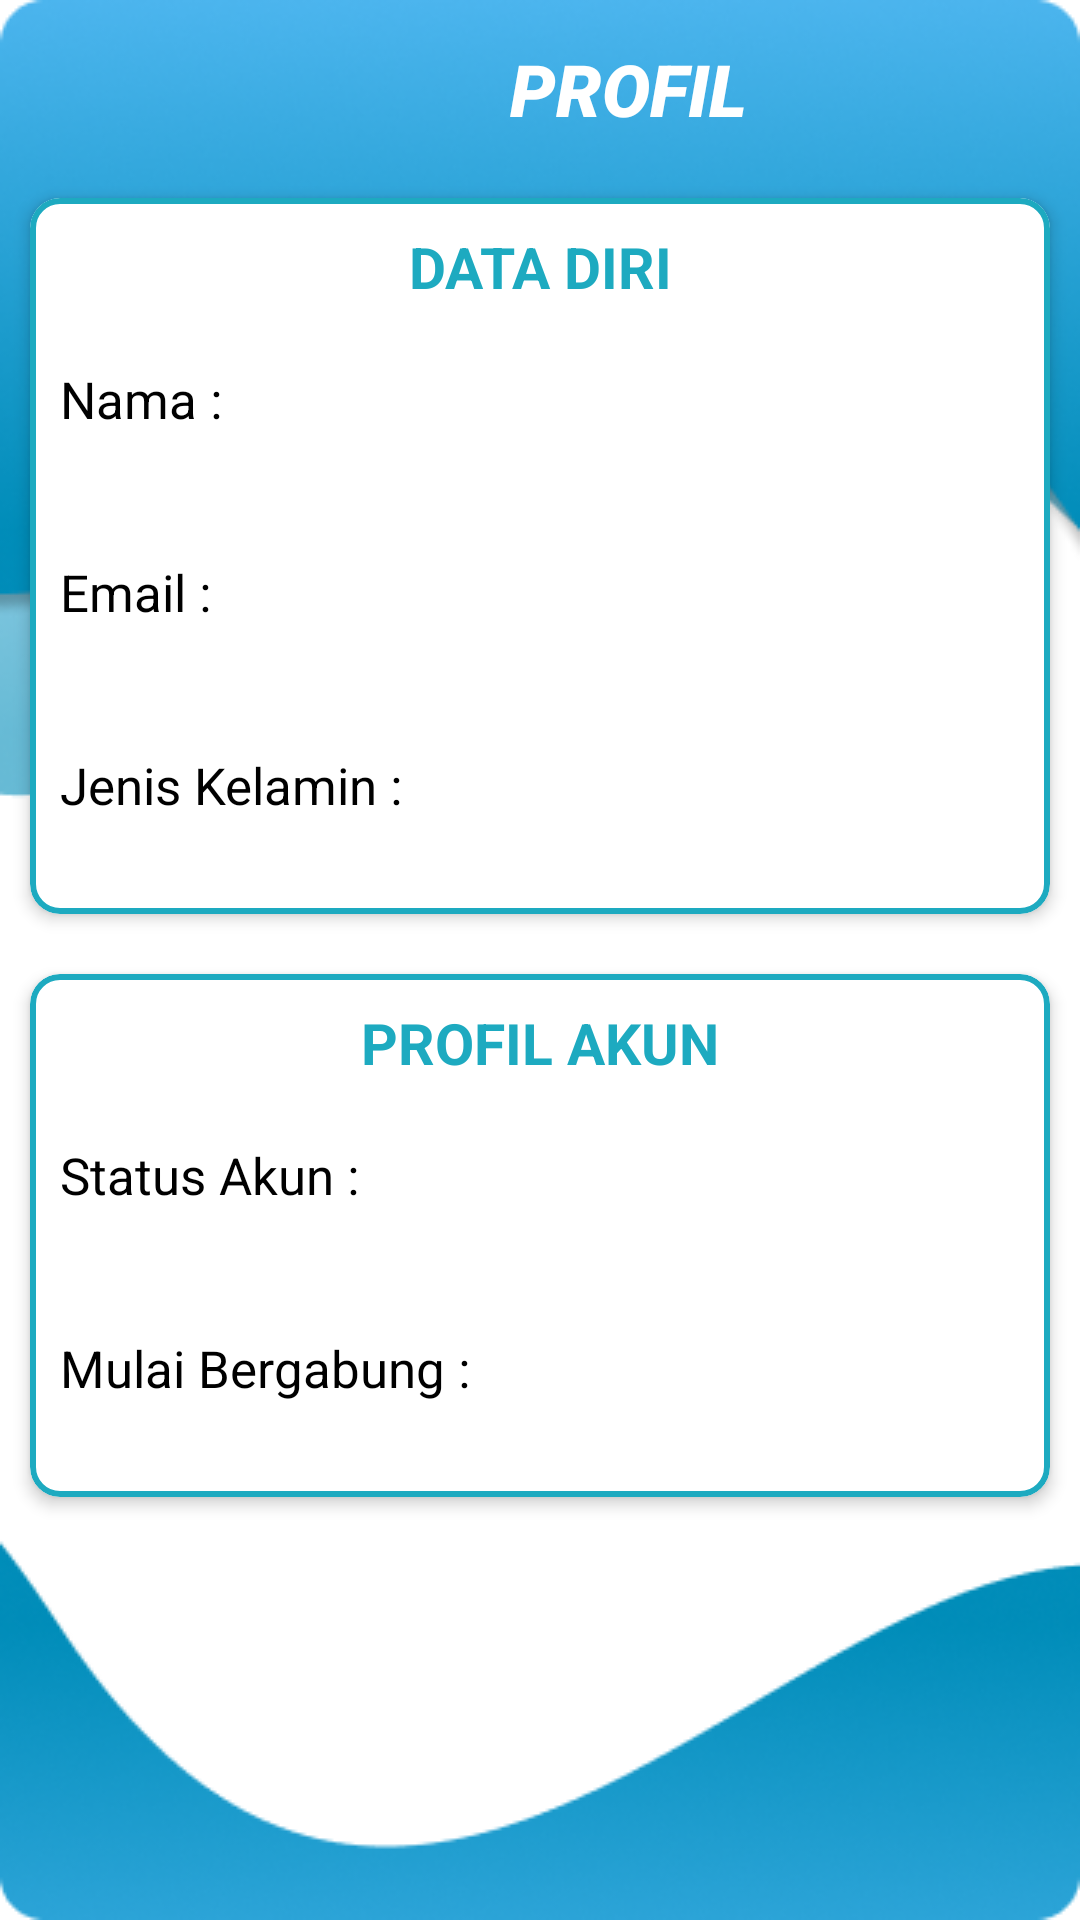

Android layout source for this screen:
<!-- AndroidManifest.xml: application theme Theme.Tsm -->
<!-- res/layout/activity_profil.xml -->
<?xml version="1.0" encoding="utf-8"?>
<RelativeLayout xmlns:android="http://schemas.android.com/apk/res/android"
    xmlns:app="http://schemas.android.com/apk/res-auto"
    android:layout_width="match_parent"
    android:layout_height="match_parent"
    android:background="@drawable/login1">

    <androidx.appcompat.widget.Toolbar
        android:id="@+id/hdProfil"
        android:layout_width="match_parent"
        android:layout_height="?attr/actionBarSize"
        android:theme="@style/ThemeOverlay.AppCompat.Dark.ActionBar">

            <TextView
                android:layout_width="80dp"
                android:layout_height="29dp"
                android:layout_marginLeft="170dp"
                android:fontFamily="sans-serif-black"
                android:text="PROFIL"
                android:textColor="@color/white"
                android:textSize="24dp"
                android:textStyle="italic" />

    </androidx.appcompat.widget.Toolbar>

    <ScrollView
        android:layout_width="match_parent"
        android:layout_height="match_parent"
        android:layout_below="@+id/hdProfil">

        <LinearLayout
            android:layout_width="match_parent"
            android:layout_height="wrap_content"
            android:orientation="vertical">

            <com.google.android.material.card.MaterialCardView
                android:layout_width="match_parent"
                android:layout_height="wrap_content"
                android:layout_margin="10dp"
                app:cardCornerRadius="10dp"
                app:cardElevation="3dp"
                app:strokeColor="#1daac0"
                app:strokeWidth="2dp">

                <RelativeLayout
                    android:layout_width="wrap_content"
                    android:layout_height="wrap_content"
                    android:layout_margin="10dp">

                    <TextView
                        android:id="@+id/idDataDiri"
                        android:layout_width="match_parent"
                        android:layout_height="wrap_content"
                        android:gravity="center"
                        android:text="DATA DIRI"
                        android:textColor="#1daac0"
                        android:textSize="19sp"
                        android:textStyle="bold" />

                    <TextView
                        android:id="@+id/txtNama"
                        android:layout_width="wrap_content"
                        android:layout_height="wrap_content"
                        android:layout_below="@+id/idDataDiri"
                        android:layout_marginTop="20dp"
                        android:text="Nama :"
                        android:textColor="@android:color/black"
                        android:textSize="17sp" />

                    <TextView
                        android:id="@+id/lblName"
                        android:layout_width="wrap_content"
                        android:layout_height="wrap_content"
                        android:layout_below="@+id/txtNama"
                        android:text="                      "
                        android:textSize="16sp" />

                    <TextView
                        android:id="@+id/txtEmail"
                        android:layout_width="wrap_content"
                        android:layout_height="wrap_content"
                        android:layout_below="@+id/lblName"
                        android:layout_marginTop="20dp"
                        android:text="Email :"
                        android:textColor="@android:color/black"
                        android:textSize="17sp" />

                    <TextView
                        android:id="@+id/lblEmail"
                        android:layout_width="wrap_content"
                        android:layout_height="wrap_content"
                        android:layout_below="@+id/txtEmail"
                        android:text="                      "
                        android:textSize="16sp" />

                    <TextView
                        android:id="@+id/txtJK"
                        android:layout_width="wrap_content"
                        android:layout_height="wrap_content"
                        android:layout_below="@+id/lblEmail"
                        android:layout_marginTop="20dp"
                        android:text="Jenis Kelamin :"
                        android:textColor="@android:color/black"
                        android:textSize="17sp" />

                    <TextView
                        android:id="@+id/lblJK"
                        android:layout_width="wrap_content"
                        android:layout_height="wrap_content"
                        android:layout_below="@+id/txtJK"
                        android:text="                      "
                        android:textSize="16sp" />

                </RelativeLayout>

            </com.google.android.material.card.MaterialCardView>

            <com.google.android.material.card.MaterialCardView
                android:layout_width="match_parent"
                android:layout_height="wrap_content"
                android:layout_margin="10dp"
                app:cardCornerRadius="10dp"
                app:cardElevation="3dp"
                app:strokeColor="#1daac0"
                app:strokeWidth="2dp">

                <RelativeLayout
                    android:layout_width="wrap_content"
                    android:layout_height="wrap_content"
                    android:layout_margin="10dp">

                    <TextView
                        android:id="@+id/idProfilAkun"
                        android:layout_width="match_parent"
                        android:layout_height="wrap_content"
                        android:gravity="center"
                        android:text="PROFIL AKUN"
                        android:textColor="#1daac0"
                        android:textSize="19sp"
                        android:textStyle="bold" />

                    <TextView
                        android:id="@+id/txtStatus"
                        android:layout_width="wrap_content"
                        android:layout_height="wrap_content"
                        android:layout_below="@+id/idProfilAkun"
                        android:layout_marginTop="20dp"
                        android:text="Status Akun :"
                        android:textColor="@android:color/black"
                        android:textSize="17sp" />

                    <TextView
                        android:id="@+id/lblStatus"
                        android:layout_width="wrap_content"
                        android:layout_height="wrap_content"
                        android:layout_below="@+id/txtStatus"
                        android:text="                      "
                        android:textSize="16sp" />

                    <TextView
                        android:id="@+id/txtBergabung"
                        android:layout_width="wrap_content"
                        android:layout_height="wrap_content"
                        android:layout_below="@+id/lblStatus"
                        android:layout_marginTop="20dp"
                        android:text="Mulai Bergabung :"
                        android:textColor="@android:color/black"
                        android:textSize="17sp" />

                    <TextView
                        android:id="@+id/lblBergabung"
                        android:layout_width="wrap_content"
                        android:layout_height="wrap_content"
                        android:layout_below="@+id/txtBergabung"
                        android:text="                      "
                        android:textSize="16sp" />

                </RelativeLayout>

            </com.google.android.material.card.MaterialCardView>

        </LinearLayout>

    </ScrollView>


</RelativeLayout>
<!-- resources referenced by this layout -->
<resources>
  <!-- drawable login1: png bitmap (drawable, 78274 bytes) -->
  <style name="Theme.Tsm" parent="Theme.MaterialComponents.DayNight.DarkActionBar">
          
          <item name="colorPrimary">@color/purple_500</item>
          <item name="colorPrimaryVariant">@color/purple_700</item>
          <item name="colorOnPrimary">@color/white</item>
          
          <item name="colorSecondary">@color/teal_200</item>
          <item name="colorSecondaryVariant">@color/teal_700</item>
          <item name="colorOnSecondary">@color/black</item>
          
          <item name="android:statusBarColor">?attr/colorPrimaryVariant</item>
          
      </style>
  <!-- not gathered from this repository: default colours our renderer supplied (Android Studio template values) -->
  <color name="purple_500">#FF6200EE</color>
  <color name="purple_700">#FF3700B3</color>
  <color name="teal_200">#FF03DAC5</color>
  <color name="teal_700">#FF018786</color>
  <color name="black">#FF000000</color>
  <color name="white">#FFFFFFFF</color>
</resources>
